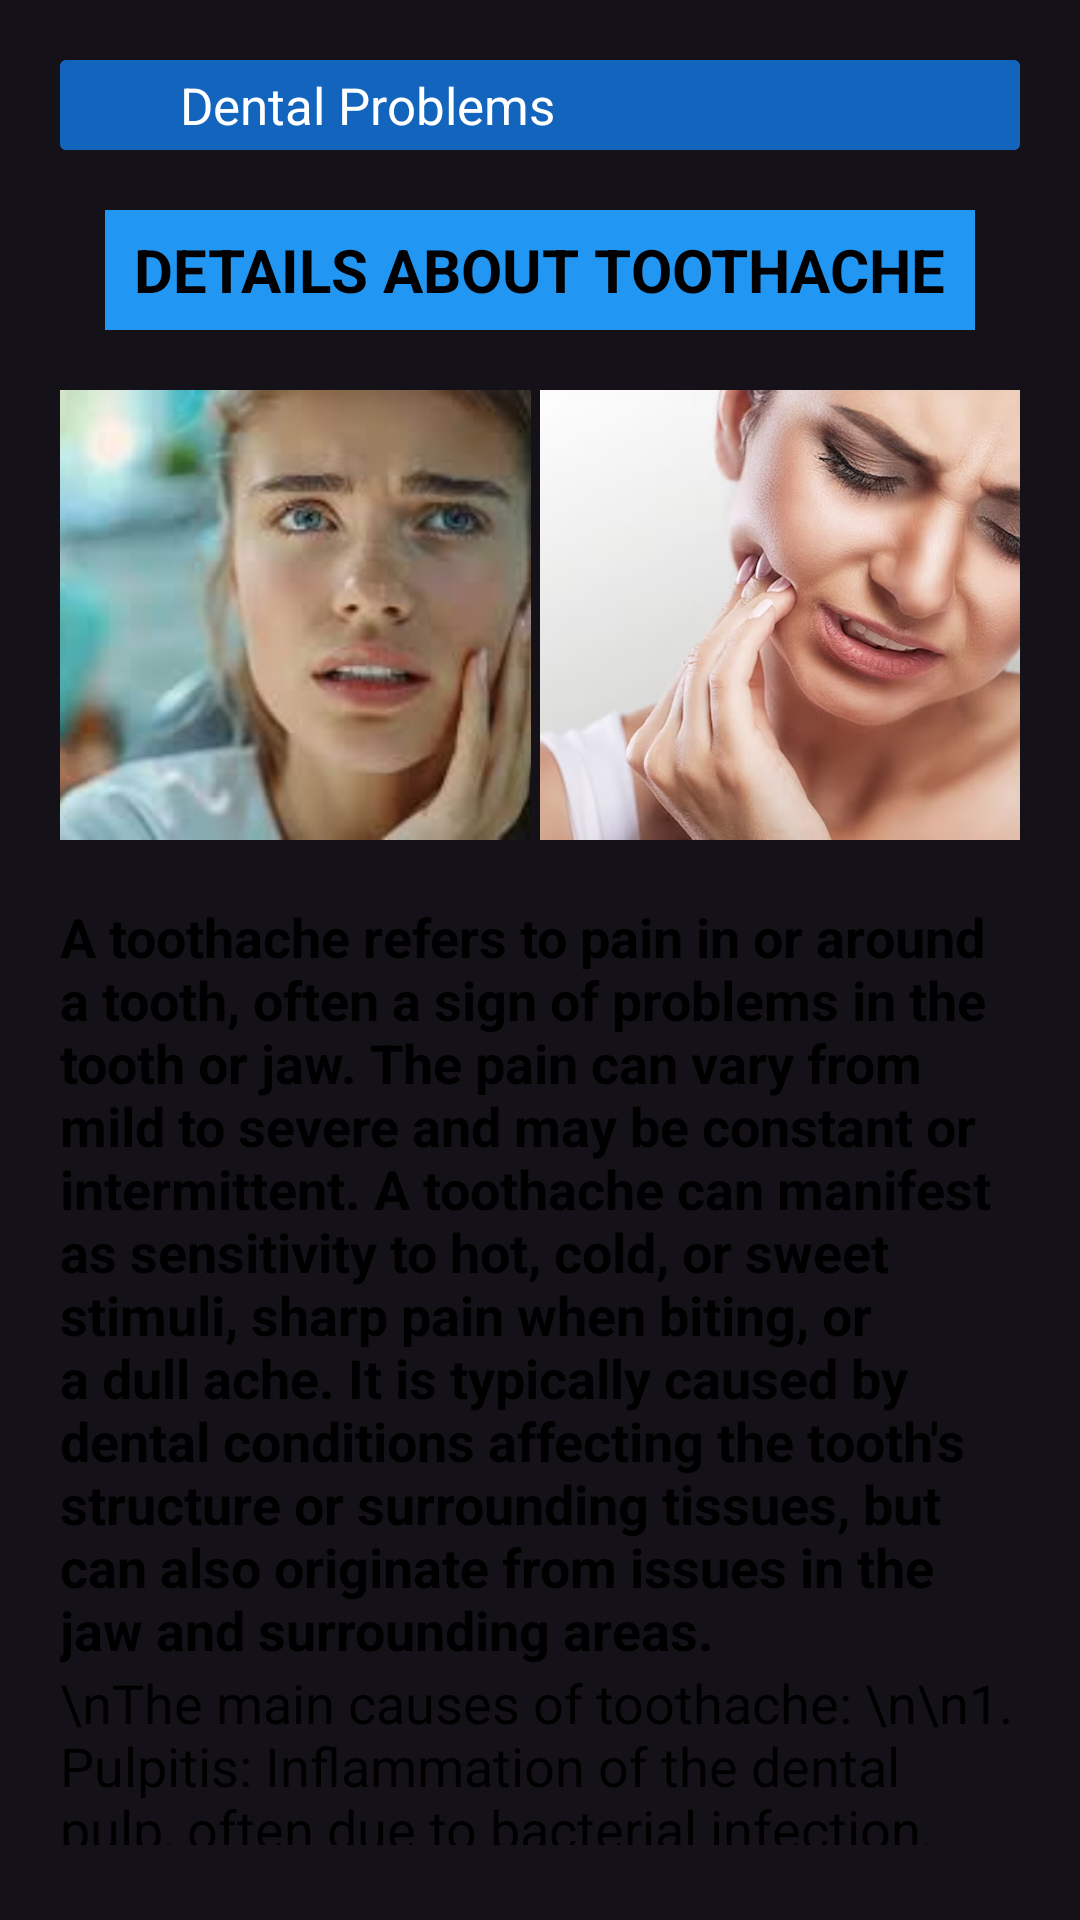

Android layout source for this screen:
<!-- AndroidManifest.xml: application theme Theme.DantieApplication -->
<!-- res/layout/activity_ache_details.xml -->
<?xml version="1.0" encoding="utf-8"?>
<androidx.constraintlayout.widget.ConstraintLayout xmlns:android="http://schemas.android.com/apk/res/android"
    xmlns:app="http://schemas.android.com/apk/res-auto"
    xmlns:tools="http://schemas.android.com/tools"
    android:id="@+id/main"
    android:layout_width="match_parent"
    android:layout_height="match_parent"
    tools:context=".problems.AcheDetails">

    <ImageView
        android:id="@+id/imageView"
        android:layout_width="wrap_content"
        android:layout_height="wrap_content"
        android:scaleType="centerCrop"
        android:src="@drawable/main3"
        app:layout_constraintBottom_toBottomOf="parent"
        app:layout_constraintEnd_toEndOf="parent"
        app:layout_constraintStart_toStartOf="parent"
        app:layout_constraintTop_toTopOf="parent"
        tools:ignore="MissingConstraints" />

    <LinearLayout
        android:layout_width="match_parent"
        android:layout_height="match_parent"
        android:layout_marginStart="20dp"
        android:layout_marginTop="20dp"
        android:layout_marginEnd="20dp"
        android:layout_marginBottom="20dp"
        android:orientation="vertical"
        app:layout_constraintBottom_toBottomOf="parent"
        app:layout_constraintEnd_toEndOf="parent"
        app:layout_constraintStart_toStartOf="parent"
        app:layout_constraintTop_toTopOf="parent">

        <LinearLayout
            android:layout_width="match_parent"
            android:layout_height="wrap_content"
            android:orientation="vertical">

            <androidx.cardview.widget.CardView
                android:id="@+id/BACKPROBLEM"
                android:layout_width="match_parent"
                android:layout_height="match_parent"
                android:clickable="true"
                android:foreground="?android:attr/selectableItemBackground"
                tools:ignore="SpeakableTextPresentCheck,TouchTargetSizeCheck">

                <LinearLayout
                    android:layout_width="match_parent"
                    android:layout_height="match_parent"
                    android:background="#1364BC"
                    android:gravity="center"
                    android:orientation="horizontal">

                    <ImageView
                        android:id="@+id/imageView2"
                        android:layout_width="40dp"
                        android:layout_height="30dp"
                        android:scaleType="fitStart"
                        android:src="@drawable/baseline_arrow_back_24blk" />

                    <TextView
                        android:id="@+id/textView22"
                        android:layout_width="wrap_content"
                        android:layout_height="wrap_content"
                        android:layout_weight="1"
                        android:text="Dental Problems"
                        android:textAlignment="textStart"
                        android:textColor="@color/white"
                        android:textSize="17dp" />
                </LinearLayout>
            </androidx.cardview.widget.CardView>
        </LinearLayout>

        <LinearLayout
            android:layout_width="match_parent"
            android:layout_height="match_parent"
            android:layout_marginTop="20dp"
            android:orientation="vertical">


            <LinearLayout
                android:layout_width="match_parent"
                android:layout_height="40dp"
                android:layout_marginLeft="15dp"
                android:layout_marginRight="15dp"
                android:gravity="center"
                android:background="#2196F3"
                android:orientation="vertical">

                <TextView
                    android:id="@+id/textView7"
                    android:layout_width="wrap_content"
                    android:layout_height="wrap_content"
                    android:textColor="@color/black"
                    android:textSize="20dp"
                    android:fontFamily="sans-serif"
                    android:textStyle="bold"
                    android:text="DETAILS ABOUT TOOTHACHE" />
            </LinearLayout>

            <LinearLayout
                android:layout_width="match_parent"
                android:layout_height="wrap_content"
                android:layout_marginTop="20dp"
                android:gravity="center"
                android:orientation="horizontal">

                <ImageView
                    android:id="@+id/imageView9"
                    android:layout_width="185dp"
                    android:layout_height="150dp"
                    android:scaleType="centerCrop"
                    android:layout_marginRight="3dp"
                    app:srcCompat="@drawable/ache1" />

                <ImageView
                    android:id="@+id/imageView10"
                    android:layout_width="185dp"
                    android:layout_height="150dp"
                    android:scaleType="centerCrop"
                    android:layout_marginRight="3dp"
                    app:srcCompat="@drawable/ache4" />

            </LinearLayout>

            <LinearLayout
                android:layout_width="match_parent"
                android:layout_height="match_parent"
                android:layout_marginTop="20dp"
                android:orientation="vertical">

                <TextView
                    android:id="@+id/textView10"
                    android:layout_width="match_parent"
                    android:layout_height="wrap_content"
                    android:fontFamily="sans-serif"
                    android:textStyle="bold"
                    android:textColor="@color/black"
                    android:textSize="18sp"
                    android:text="A toothache refers to pain in or around a tooth, often a sign of problems in the tooth or jaw. The pain can vary from mild to severe and may be constant or intermittent. A toothache can manifest as sensitivity to hot, cold, or sweet stimuli, sharp pain when biting, or a dull ache. It is typically caused by dental conditions affecting the tooth's structure or surrounding tissues, but can also originate from issues in the jaw and surrounding areas."/>
                <TextView
                    android:id="@+id/textView11"
                    android:layout_marginBottom="5dp"
                    android:layout_width="match_parent"
                    android:layout_height="wrap_content"
                    android:textColor="@color/black"
                    android:fontFamily="sans-serif"
                    android:textSize="18sp"
                    android:text="\nThe main causes of toothache:
\n\n1. Pulpitis: Inflammation of the dental pulp, often due to bacterial infection, can cause persistent pain.
\n2. Dental Caries (Tooth Decay): Cavities are a leading cause of toothache, where decay erodes the dental tissue.
\n3. Gum Disease: Infections and inflammation of the gums can lead to pain that feels like it is in the tooth.
\n4. Cracked or Fractured Teeth: Small cracks or breaks in the teeth can expose sensitive inner layers, causing pain."                />
            </LinearLayout>
        </LinearLayout>


    </LinearLayout>



</androidx.constraintlayout.widget.ConstraintLayout>
<!-- resources referenced by this layout -->
<resources>
  <!-- drawable ache1: jpg bitmap (drawable, 5637 bytes) -->
  <!-- drawable ache4: jpg bitmap (drawable, 100176 bytes) -->
  <style name="Theme.DantieApplication" parent="Base.Theme.DantieApplication" />
  <style name="Base.Theme.DantieApplication" parent="Theme.Material3.Dark.NoActionBar">
          
          
      </style>
  <!-- not gathered from this repository: default colours our renderer supplied (Android Studio template values) -->
  <color name="black">#FF000000</color>
  <color name="white">#FFFFFFFF</color>
</resources>
